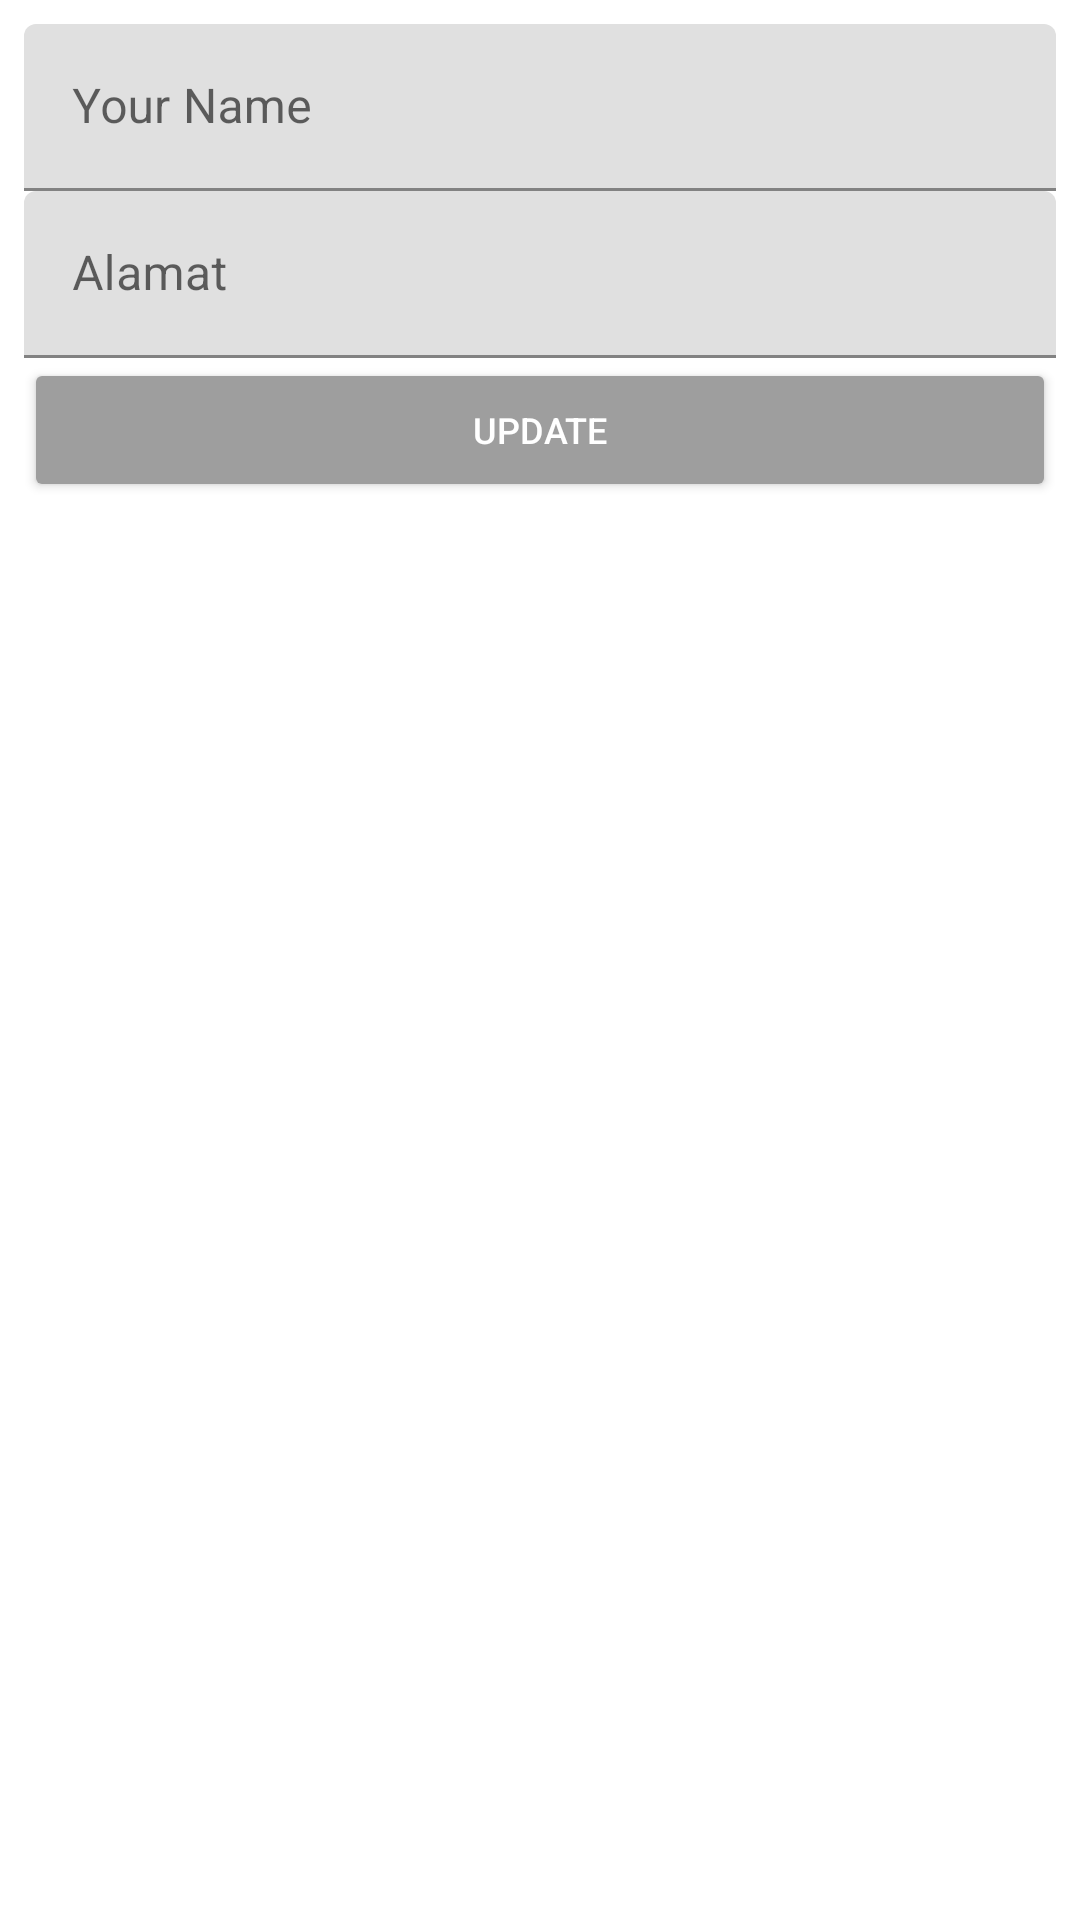

The Android layout XML behind this screen, and the referenced resources:
<!-- AndroidManifest.xml: application theme Theme.PandawaStudioMusic -->
<!-- res/layout/layout_update_information.xml -->
<?xml version="1.0" encoding="utf-8"?>
<LinearLayout
    xmlns:android="http://schemas.android.com/apk/res/android"
    xmlns:app="http://schemas.android.com/apk/res-auto"
    android:orientation="vertical"
    android:background="@drawable/pandawa_background"
    android:padding="8dp"
    android:layout_width="match_parent"
    android:layout_height="wrap_content">

    <com.google.android.material.textfield.TextInputLayout
        android:layout_width="match_parent"
        android:layout_height="wrap_content">

        <com.google.android.material.textfield.TextInputEditText
            android:id="@+id/edt_name"
            android:hint="Your Name"
            android:inputType="text"
            android:layout_width="match_parent"
            android:layout_height="wrap_content"/>

    </com.google.android.material.textfield.TextInputLayout>

    <com.google.android.material.textfield.TextInputLayout
        android:layout_width="match_parent"
        android:layout_height="wrap_content">

        <com.google.android.material.textfield.TextInputEditText
            android:id="@+id/edt_address"
            android:hint="Alamat"
            android:inputType="text"
            android:layout_width="match_parent"
            android:layout_height="wrap_content"/>

    </com.google.android.material.textfield.TextInputLayout>

    <Button
        android:id="@+id/btn_update"
        android:layout_width="match_parent"
        android:layout_height="wrap_content"
        android:layout_marginBottom="10dp"
        android:backgroundTint="@color/gray"
        android:text="UPDATE"
        android:textColor="@color/white"
        android:textSize="12sp" />

</LinearLayout>
<!-- resources referenced by this layout -->
<resources>
  <color name="gray">#9E9E9E</color>
  <color name="white">#FFFFFFFF</color>
  <style name="Theme.PandawaStudioMusic" parent="Theme.MaterialComponents.DayNight.NoActionBar">
          
          <item name="colorPrimary">@color/purple_500</item>
          <item name="colorPrimaryVariant">@color/purple_700</item>
          <item name="colorOnPrimary">@color/white</item>
          
          <item name="colorSecondary">@color/teal_200</item>
          <item name="colorSecondaryVariant">@color/teal_700</item>
          <item name="colorOnSecondary">@color/black</item>
          
          <item name="android:statusBarColor" tools:targetApi="l">?attr/colorPrimaryVariant</item>
          
      </style>
  <color name="purple_500">#FF6200EE</color>
  <color name="purple_700">#FF3700B3</color>
  <color name="teal_200">#FF03DAC5</color>
  <color name="teal_700">#FF018786</color>
  <color name="black">#FF000000</color>
</resources>
